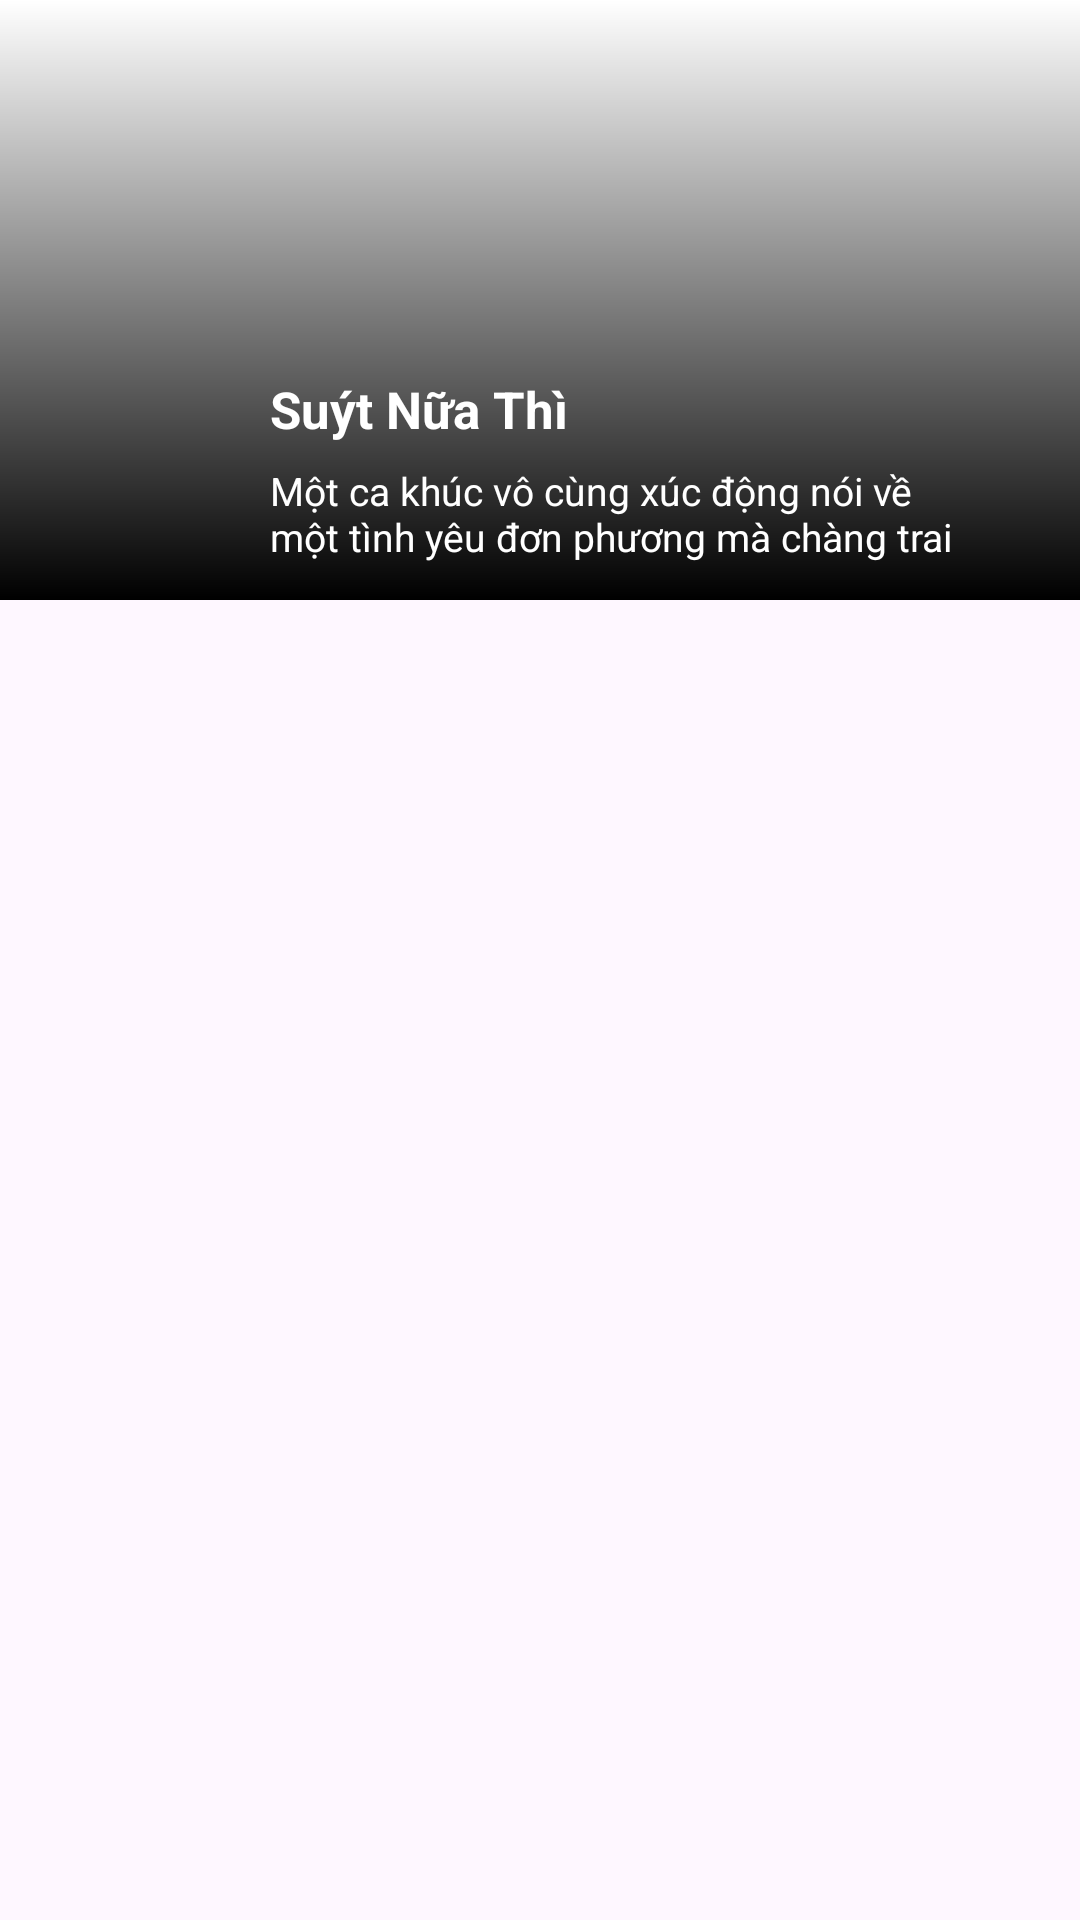

Android layout source for this screen:
<!-- AndroidManifest.xml: application theme Theme.AppNhacZing -->
<!-- res/layout/dong_banner.xml -->
<?xml version="1.0" encoding="utf-8"?>
<RelativeLayout xmlns:android="http://schemas.android.com/apk/res/android"
    android:layout_width="match_parent"
    android:layout_height="match_parent">

    <View
        android:background="@drawable/custom_background_banner"
        android:layout_width="match_parent"
        android:layout_height="200dp">
    </View>

    <ImageView
        android:id="@+id/imageViewBackgroundBanner"
        android:scaleType="fitXY"
        android:layout_width="match_parent"
        android:layout_height="200dp">
    </ImageView>

    <RelativeLayout
        android:id="@+id/relative1"
        android:layout_alignBottom="@id/imageViewBackgroundBanner"
        android:layout_width="match_parent"
        android:layout_height="wrap_content">

        <ImageView
            android:id="@+id/imageViewBanner"
            android:padding="2dp"
            android:layout_marginLeft="10dp"
            android:layout_marginRight="10dp"
            android:layout_marginBottom="10dp"
            android:layout_width="70dp"
            android:layout_height="70dp">

        </ImageView>

        <TextView
            android:text="Suýt Nữa Thì"
            android:textSize="17sp"
            android:textColor="@color/white"
            android:textStyle="bold"
            android:id="@+id/textViewTitleBannerBaiHat"
            android:layout_marginTop="5dp"
            android:layout_toRightOf="@id/imageViewBanner"
            android:layout_alignTop="@id/imageViewBanner"
            android:layout_width="wrap_content"
            android:layout_height="wrap_content">

        </TextView>

        <RelativeLayout
            android:layout_width="match_parent"
            android:layout_height="wrap_content"
            android:layout_toRightOf="@id/imageViewBanner"
            android:layout_below="@id/textViewTitleBannerBaiHat"
            android:layout_marginTop="7dp">

            <TextView
                android:id="@+id/textViewNoiDungSong"
                android:layout_width="wrap_content"
                android:layout_height="wrap_content"
                android:text="Một ca khúc vô cùng xúc động nói về một tình yêu đơn phương mà chàng trai dành cho cô gái"
                android:textColor="@color/white"
                android:textSize="13dp"
                android:layout_marginRight="40dp"
                android:maxLines="2">

            </TextView>
        </RelativeLayout>
    </RelativeLayout>
</RelativeLayout>
<!-- resources referenced by this layout -->
<resources>
  <!-- drawable custom_background_banner (drawable) -->
  <?xml version="1.0" encoding="utf-8"?>
  <shape xmlns:android="http://schemas.android.com/apk/res/android">
      <gradient android:angle="270"
          android:startColor="@color/white"
          android:endColor="@color/black"/>
  </shape>
  <style name="Theme.AppNhacZing" parent="Base.Theme.AppNhacZing" />
  <style name="Base.Theme.AppNhacZing" parent="Theme.Material3.DayNight.NoActionBar">
          
          
      </style>
  <!-- not gathered from this repository: default colours our renderer supplied (Android Studio template values) -->
  <color name="black">#FF000000</color>
  <color name="white">#FFFFFFFF</color>
</resources>
